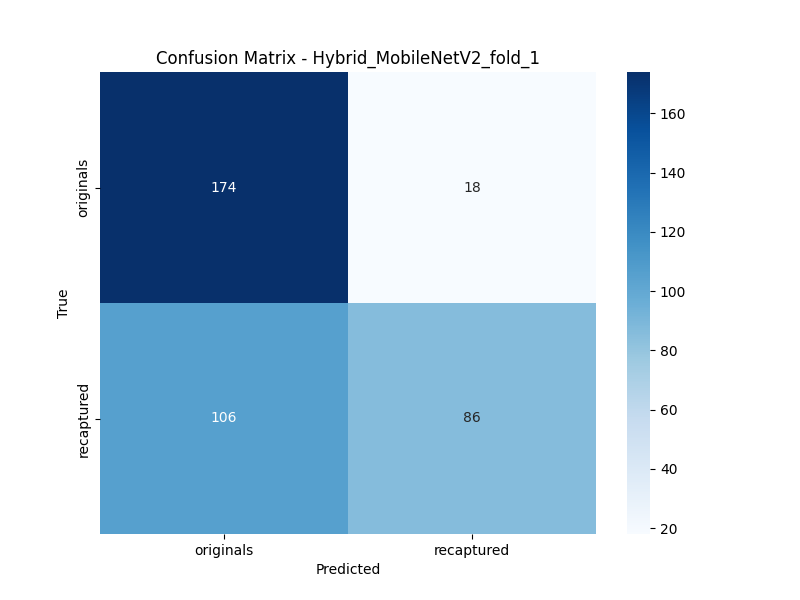

The file beside this chart, header and first rows:
, Pred_originals, Pred_recaptured
True_originals, 174, 18
True_recaptured, 106, 86
